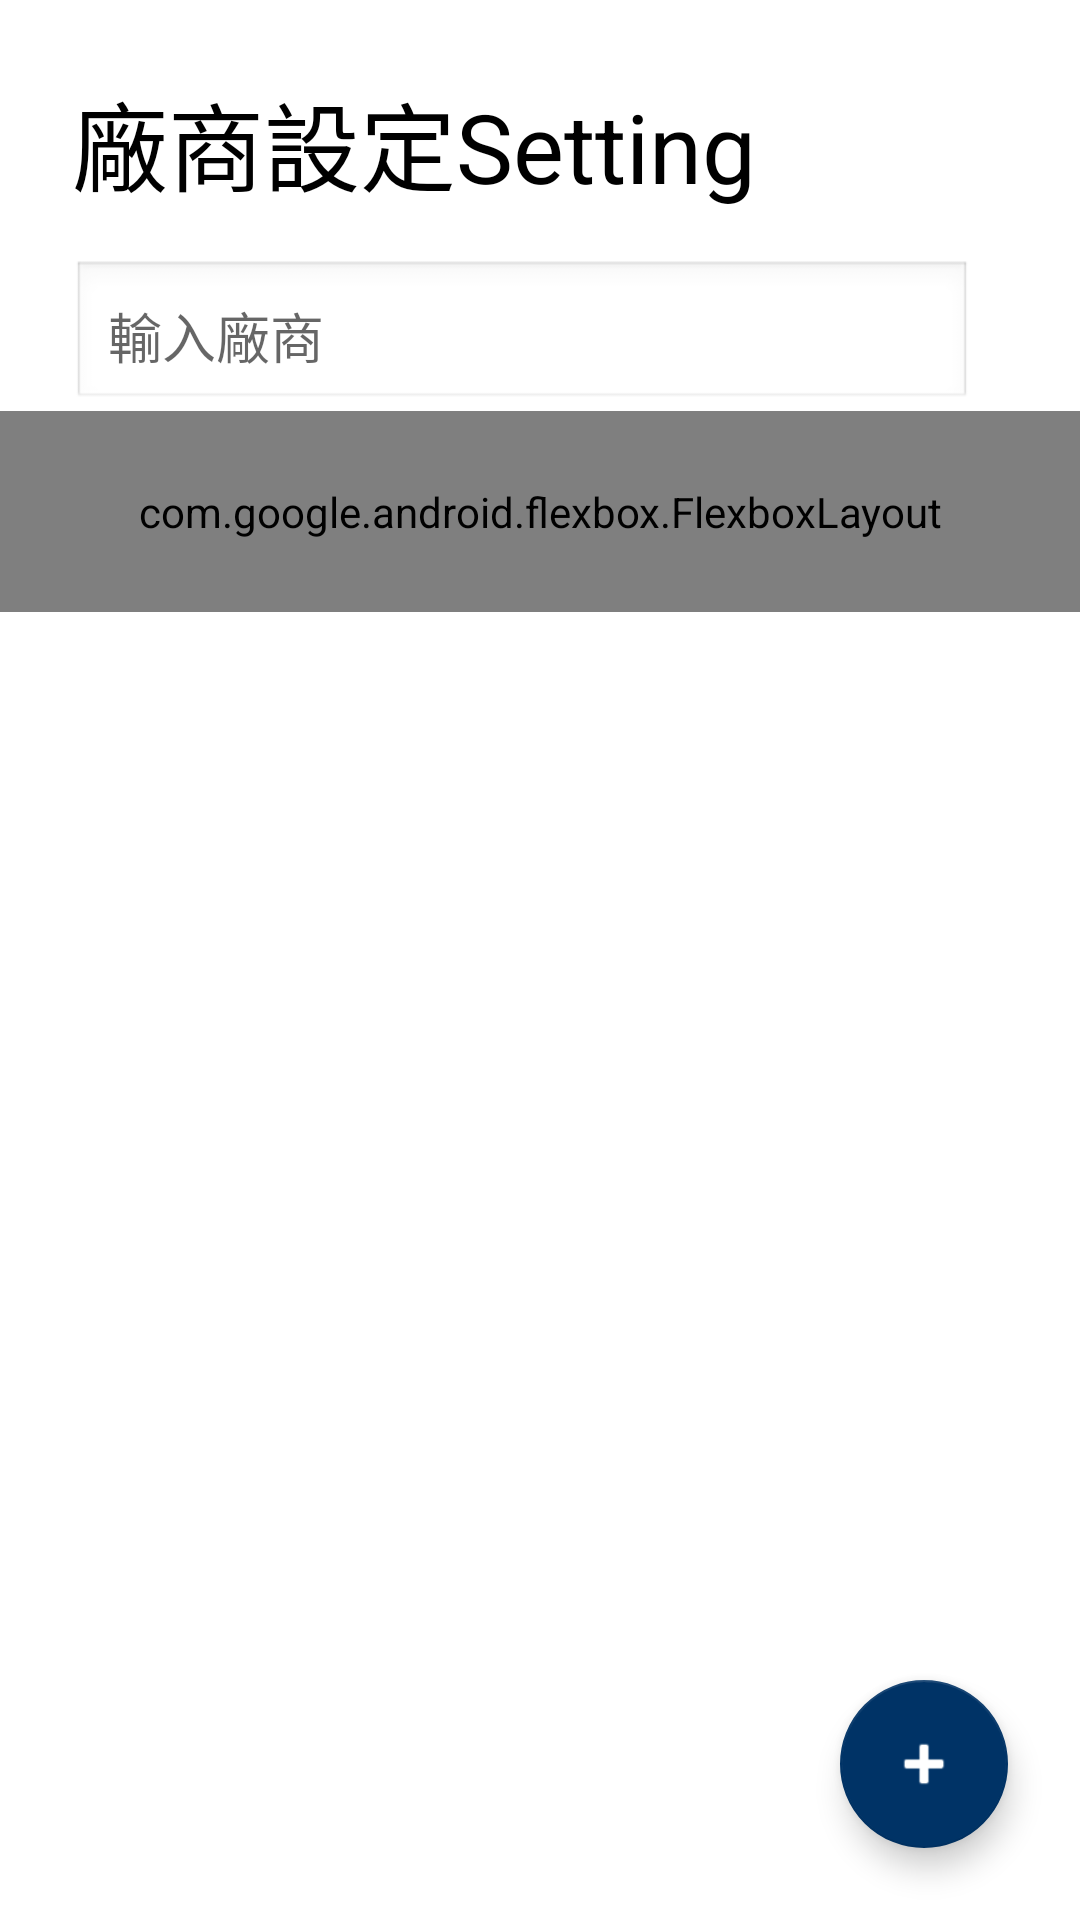

Layout XML and referenced resources for this Android screen:
<!-- AndroidManifest.xml: application theme Theme.DeliverySystem -->
<!-- res/layout/setting_supplier.xml -->
<?xml version="1.0" encoding="utf-8"?>
<FrameLayout xmlns:android="http://schemas.android.com/apk/res/android"
    xmlns:app="http://schemas.android.com/apk/res-auto"
    android:layout_width="match_parent"
    android:layout_height="match_parent"
    android:fitsSystemWindows="true">

    
    <ScrollView
        android:layout_width="match_parent"
        android:layout_height="match_parent"
        android:background="#FFFFFF">

        <LinearLayout
            android:layout_width="match_parent"
            android:layout_height="wrap_content"
            android:orientation="vertical">

            
            <TextView
                android:id="@+id/title"
                android:layout_width="wrap_content"
                android:layout_height="wrap_content"
                android:text="廠商設定Setting"
                android:textSize="32sp"
                android:textColor="#000000"
                android:layout_marginTop="24dp"
                android:layout_marginStart="24dp" />
            <EditText
                android:id="@+id/search_input"
                android:layout_width="300dp"
                android:layout_height="wrap_content"
                android:hint="輸入廠商"
                android:layout_marginStart="24dp"
                android:layout_marginEnd="24dp"
                android:layout_marginTop="16dp"
                android:padding="12dp"
                android:background="@android:drawable/edit_text"
                android:inputType="text" />
            
            <com.google.android.flexbox.FlexboxLayout
                android:id="@+id/supplier_container"
                android:layout_width="match_parent"
                android:layout_height="wrap_content"
                android:padding="24dp"
                app:flexWrap="wrap"
                app:flexDirection="row"
                app:justifyContent="flex_start" />
        </LinearLayout>
    </ScrollView>

    
    <com.google.android.material.floatingactionbutton.FloatingActionButton
        android:id="@+id/addSupplier"
        android:layout_width="wrap_content"
        android:layout_height="wrap_content"
        android:layout_gravity="bottom|end"
        android:layout_margin="24dp"
        android:contentDescription="新增廠商"
        android:src="@android:drawable/ic_input_add"
        app:backgroundTint="@color/dark_blue"
        app:tint="@android:color/white" />
</FrameLayout>
<!-- resources referenced by this layout -->
<resources>
  <color name="dark_blue">#003366</color>
  <style name="Theme.DeliverySystem" parent="Theme.MaterialComponents.DayNight.NoActionBar">
          
          <item name="windowActionBar">false</item>
          <item name="windowNoTitle">true</item>
  
          
          <item name="colorPrimary">@color/primary_green</item>
          <item name="colorPrimaryVariant">@color/primary_green</item>
          <item name="colorOnPrimary">@color/white</item>
          <item name="colorSecondary">@color/success_green</item>
          <item name="materialButtonStyle">@style/MyDefaultButtonStyle</item>
      </style>
  <color name="primary_green">#4CAF50</color>
  <color name="white">#FFFFFF</color>
  <color name="success_green">#81C784</color>
  <style name="MyDefaultButtonStyle" parent="Widget.MaterialComponents.Button">
          <item name="backgroundTint">@null</item>
          <item name="cornerRadius">24dp</item>
      </style>
</resources>
